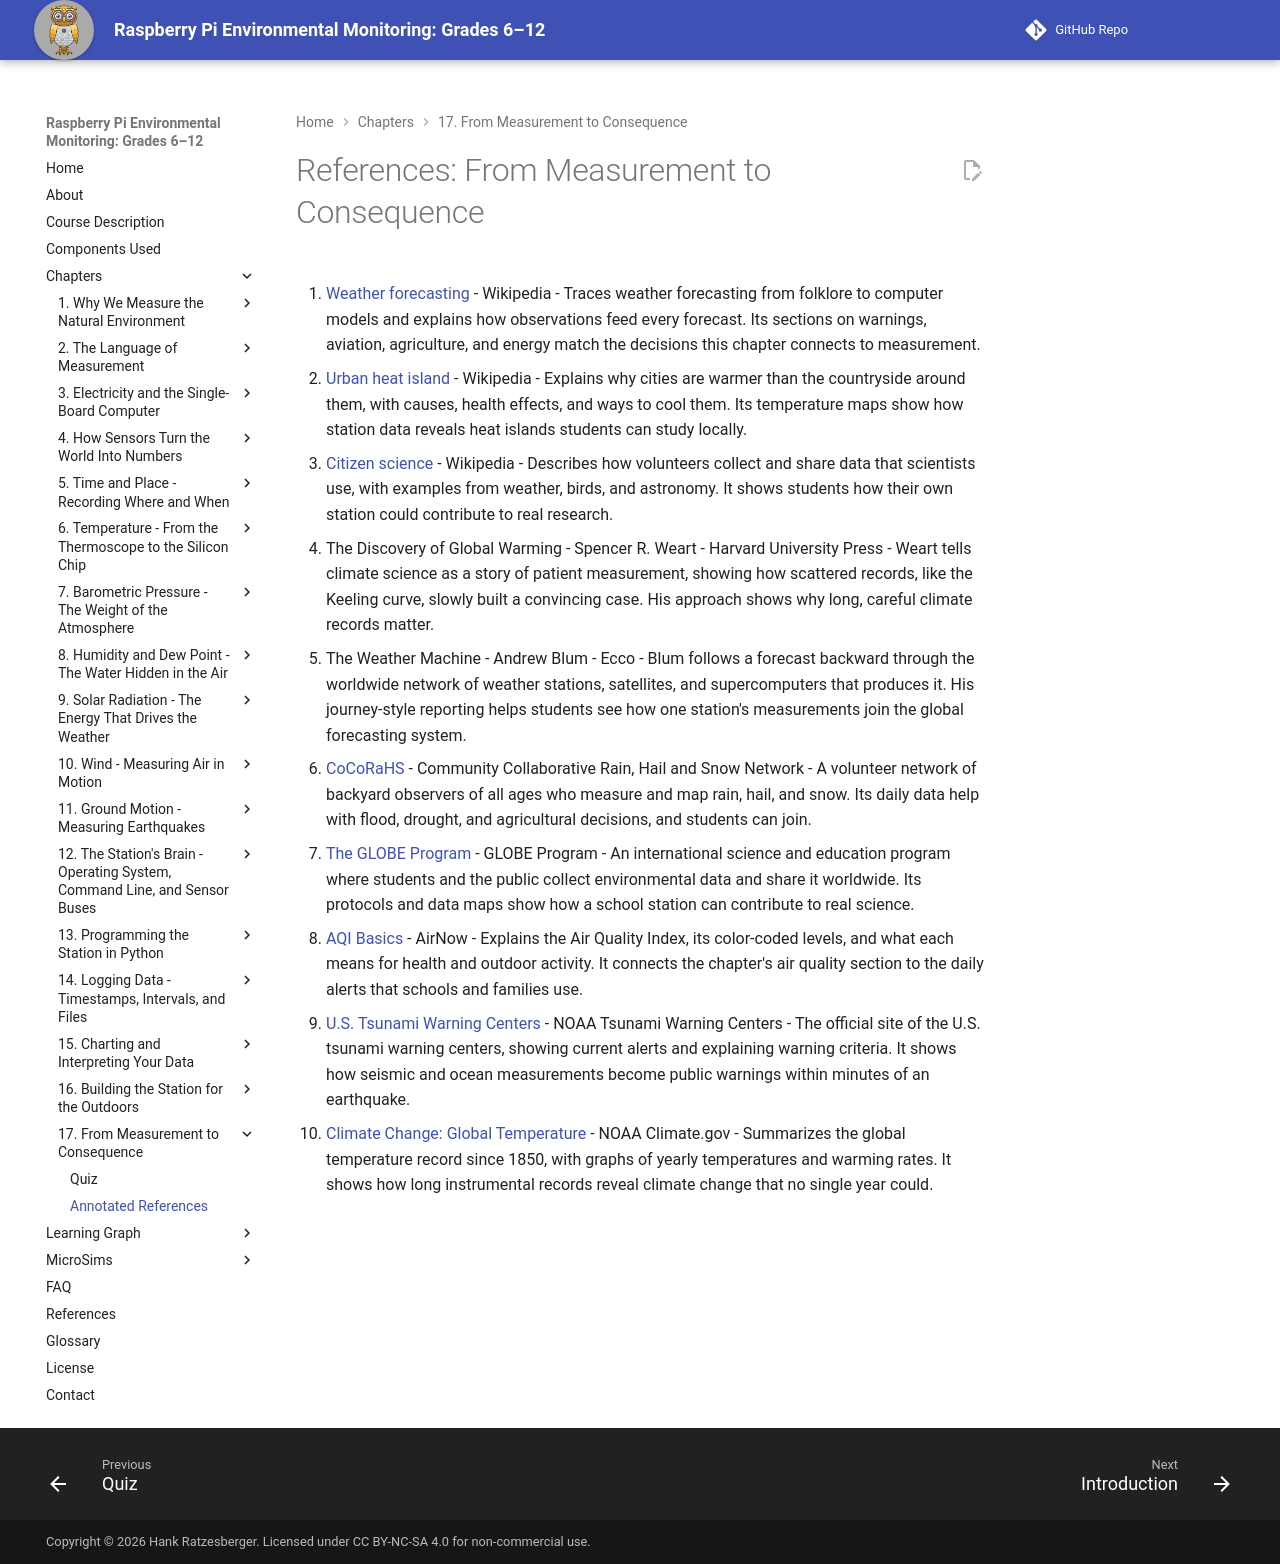

repository: iowerx/pi-env-monitor · page: chapters/17-measurement-to-consequence/references/index.html · generator: mkdocs

# References: From Measurement to Consequence

1. [Weather forecasting](https://en.wikipedia.org/wiki/Weather_forecasting) - Wikipedia - Traces weather forecasting from folklore to computer models and explains how observations feed every forecast. Its sections on warnings, aviation, agriculture, and energy match the decisions this chapter connects to measurement.

2. [Urban heat island](https://en.wikipedia.org/wiki/Urban_heat_island) - Wikipedia - Explains why cities are warmer than the countryside around them, with causes, health effects, and ways to cool them. Its temperature maps show how station data reveals heat islands students can study locally.

3. [Citizen science](https://en.wikipedia.org/wiki/Citizen_science) - Wikipedia - Describes how volunteers collect and share data that scientists use, with examples from weather, birds, and astronomy. It shows students how their own station could contribute to real research.

4. The Discovery of Global Warming - Spencer R. Weart - Harvard University Press - Weart tells climate science as a story of patient measurement, showing how scattered records, like the Keeling curve, slowly built a convincing case. His approach shows why long, careful climate records matter.

5. The Weather Machine - Andrew Blum - Ecco - Blum follows a forecast backward through the worldwide network of weather stations, satellites, and supercomputers that produces it. His journey-style reporting helps students see how one station's measurements join the global forecasting system.

6. [CoCoRaHS](https://www.cocorahs.org/) - Community Collaborative Rain, Hail and Snow Network - A volunteer network of backyard observers of all ages who measure and map rain, hail, and snow. Its daily data help with flood, drought, and agricultural decisions, and students can join.

7. [The GLOBE Program](https://www.globe.gov/) - GLOBE Program - An international science and education program where students and the public collect environmental data and share it worldwide. Its protocols and data maps show how a school station can contribute to real science.

8. [AQI Basics](https://www.airnow.gov/aqi/aqi-basics/) - AirNow - Explains the Air Quality Index, its color-coded levels, and what each means for health and outdoor activity. It connects the chapter's air quality section to the daily alerts that schools and families use.

9. [U.S. Tsunami Warning Centers](https://www.tsunami.gov/) - NOAA Tsunami Warning Centers - The official site of the U.S. tsunami warning centers, showing current alerts and explaining warning criteria. It shows how seismic and ocean measurements become public warnings within minutes of an earthquake.

10. [Climate Change: Global Temperature](https://www.climate.gov/news-features/understanding-climate/climate-change-global-temperature) - NOAA Climate.gov - Summarizes the global temperature record since 1850, with graphs of yearly temperatures and warming rates. It shows how long instrumental records reveal climate change that no single year could.
